Image classification data set "data" (AaahAahAha/Projects on GitHub). Class labels (10): fist, next gesture, none, one finger, palm, prev, swing gesture, three fingers, thumbs up, two fingers.

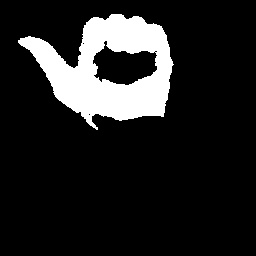
Label: prev

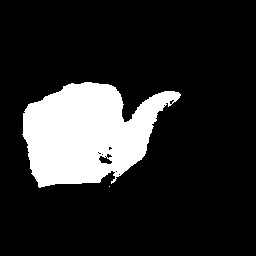
Label: next gesture

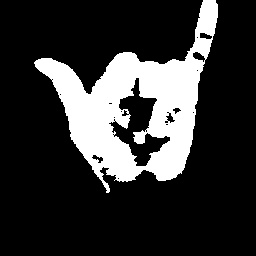
Label: swing gesture

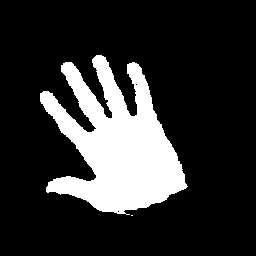
Label: palm

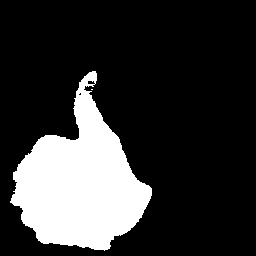
Label: thumbs up

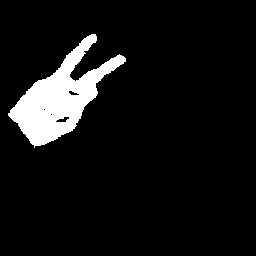
Label: two fingers
